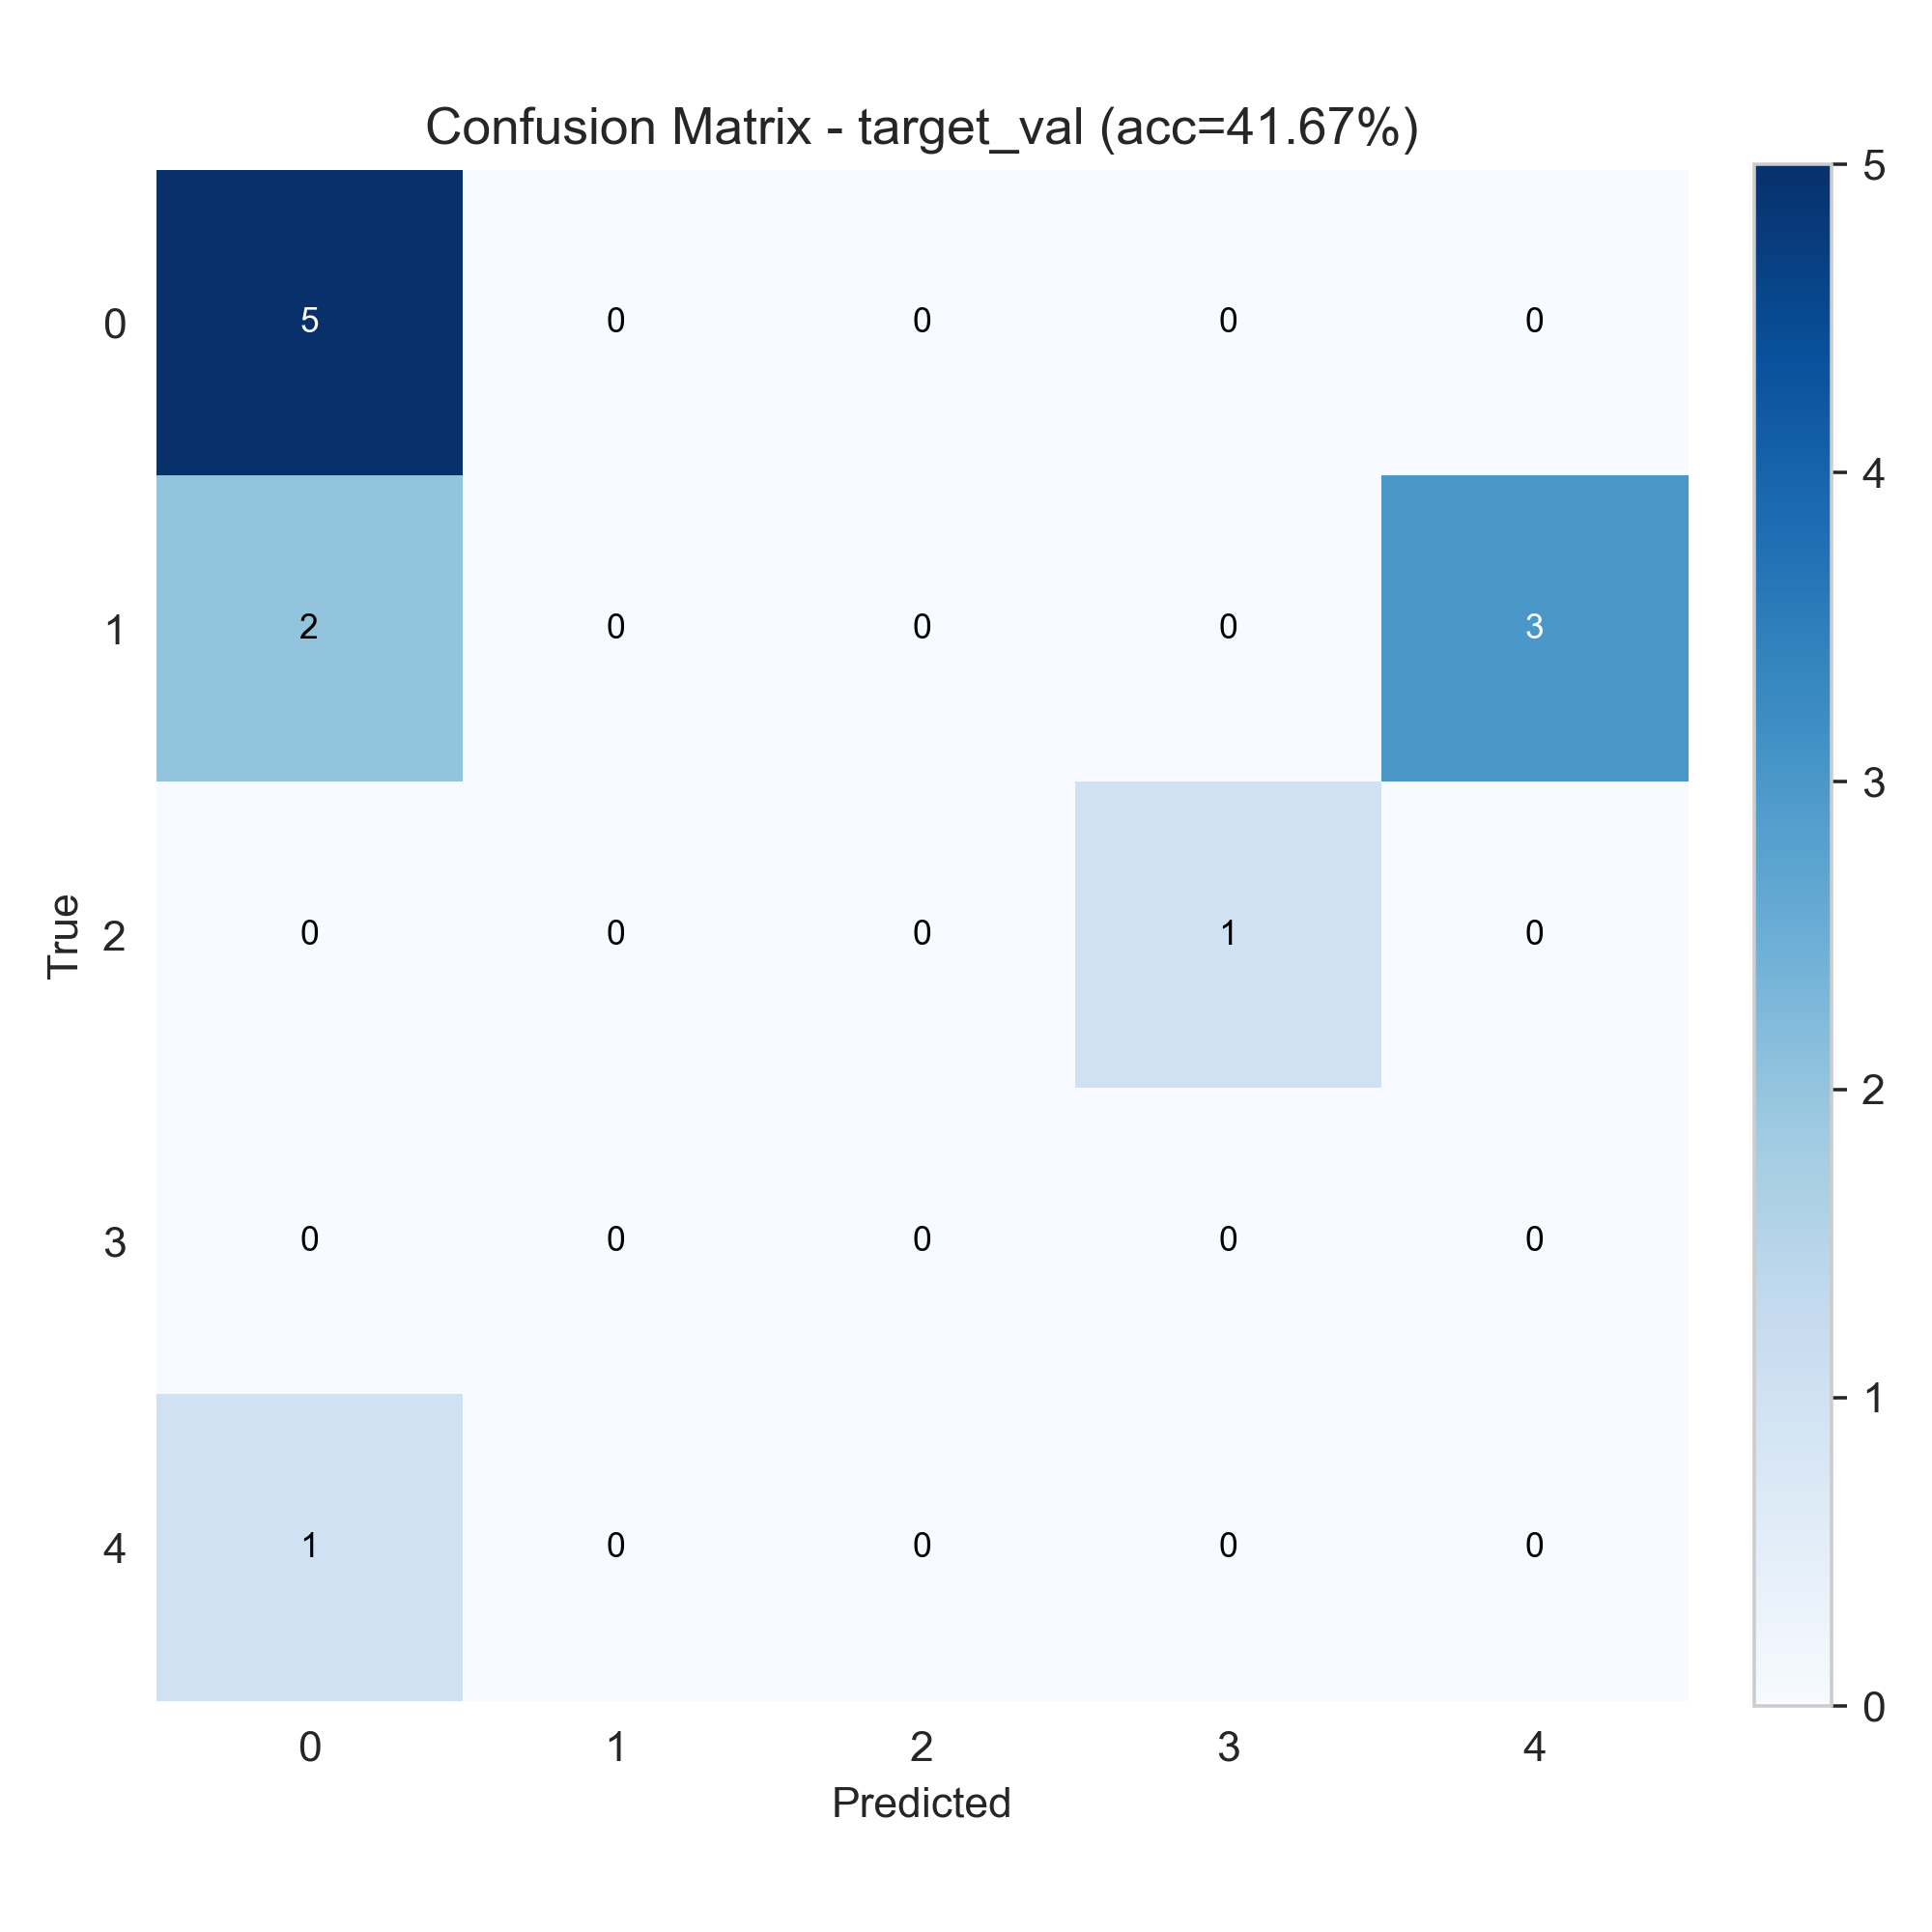

The data file committed next to this chart (first rows):
5, 0, 0, 0, 0
2, 0, 0, 0, 3
0, 0, 0, 1, 0
0, 0, 0, 0, 0
1, 0, 0, 0, 0
